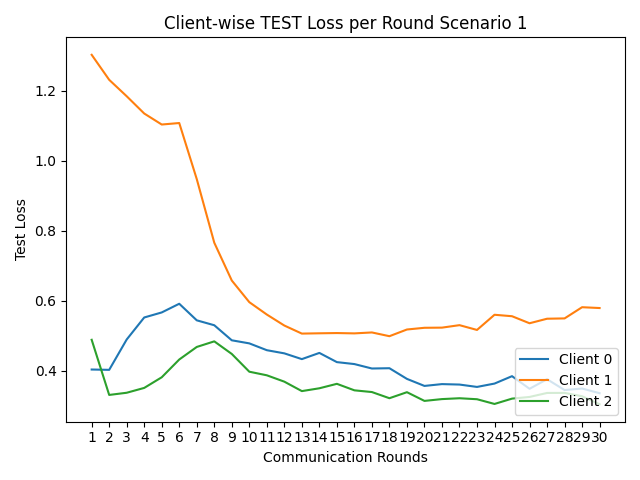

The table this chart was drawn from, first rows:
round, client_0, client_1, client_2
1, 0.404, 1.303, 0.4888
2, 0.403, 1.231, 0.3314
3, 0.4897, 1.184, 0.3376
4, 0.5525, 1.135, 0.3514
5, 0.5669, 1.104, 0.3818
6, 0.5917, 1.108, 0.4325
7, 0.5444, 0.9477, 0.4684
8, 0.5304, 0.7661, 0.4844
9, 0.4874, 0.6581, 0.4484
10, 0.4786, 0.5963, 0.3977
11, 0.4591, 0.5609, 0.3874
12, 0.4501, 0.5295, 0.3693
13, 0.4336, 0.5065, 0.3423
14, 0.4514, 0.5074, 0.3504
15, 0.4251, 0.5081, 0.3631
16, 0.4195, 0.5072, 0.3445
17, 0.4068, 0.5098, 0.3396
18, 0.4077, 0.4991, 0.322
19, 0.3772, 0.5182, 0.3392
20, 0.3571, 0.5231, 0.3143
21, 0.3623, 0.5236, 0.3195
22, 0.361, 0.5306, 0.3219
23, 0.3542, 0.517, 0.3191
24, 0.3638, 0.5603, 0.3056
25, 0.385, 0.5561, 0.3208
26, 0.3489, 0.5361, 0.3256
27, 0.3763, 0.549, 0.337
28, 0.3453, 0.5499, 0.3372
29, 0.3497, 0.5819, 0.3276
30, 0.3363, 0.5795, 0.3048
